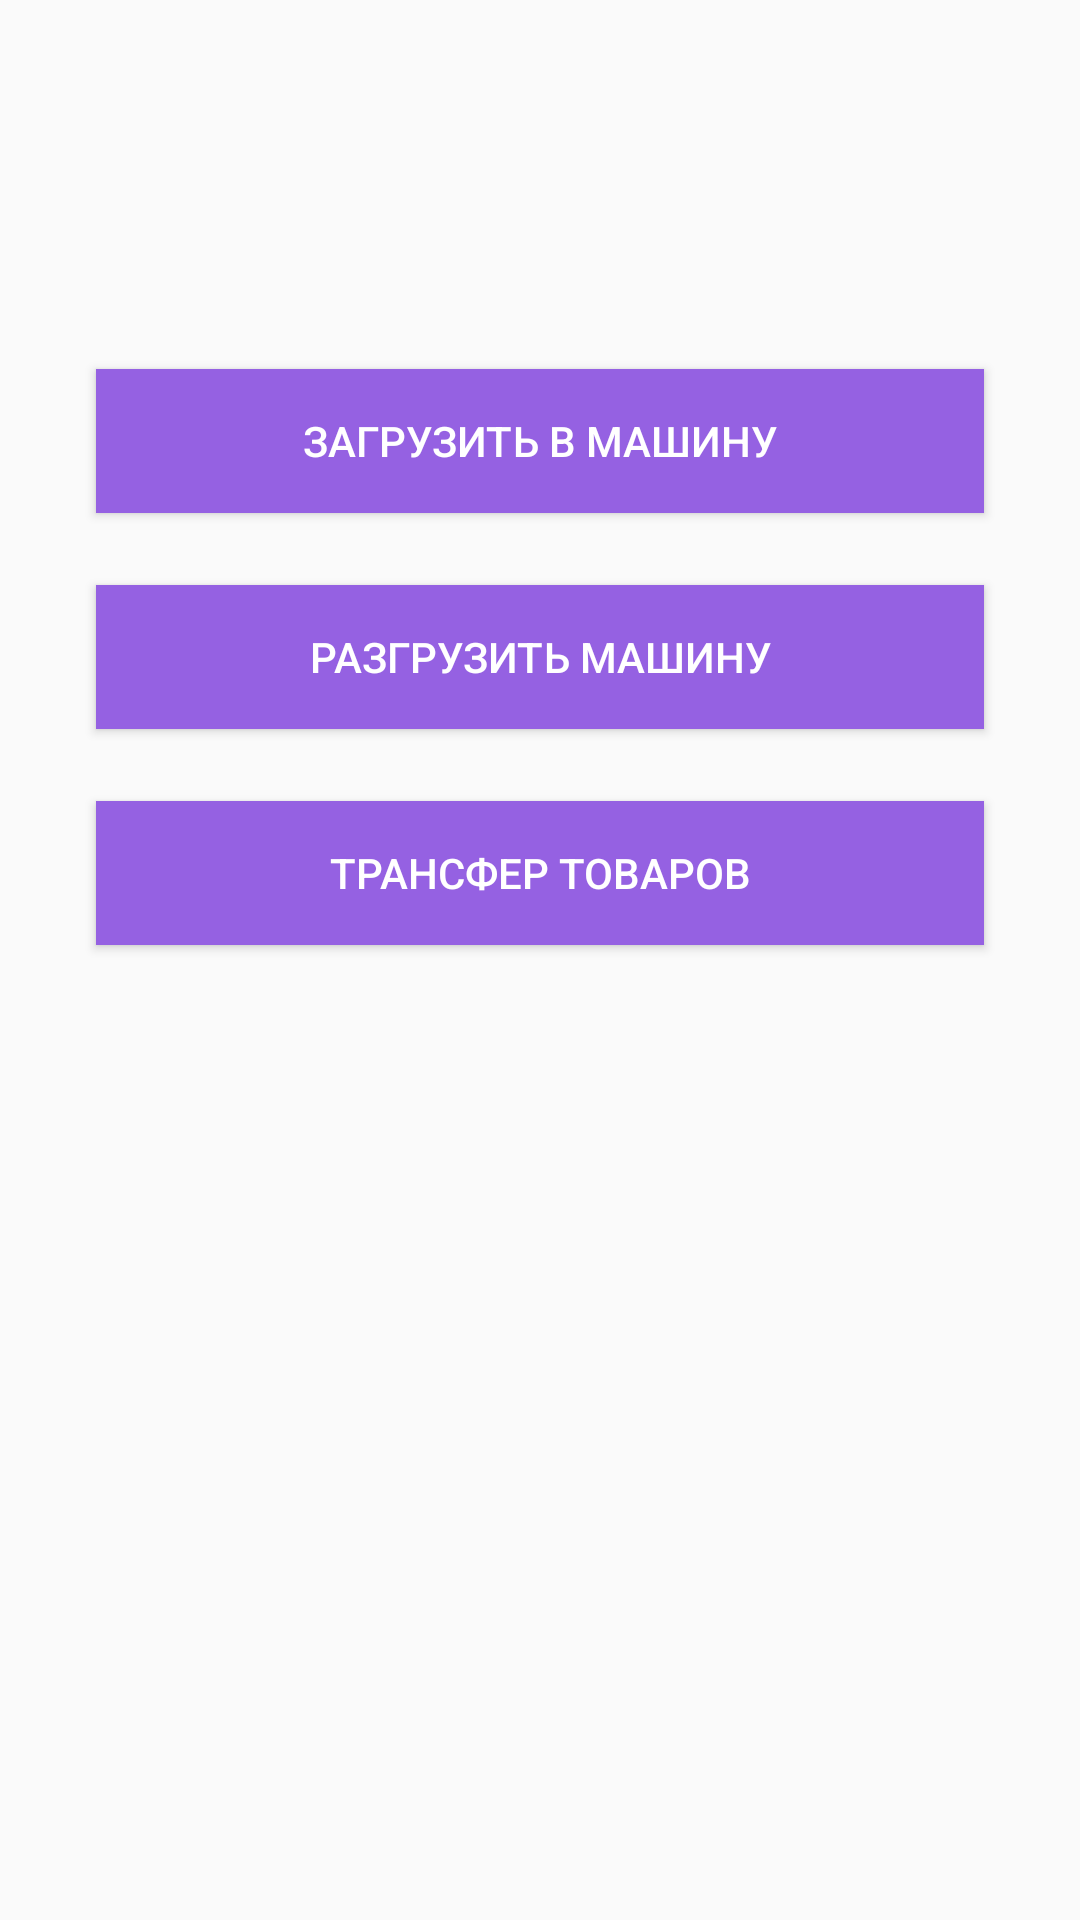

The Android layout XML behind this screen, and the referenced resources:
<!-- AndroidManifest.xml: application theme AppTheme -->
<!-- res/layout/fragment_trip_details.xml -->
<?xml version="1.0" encoding="utf-8"?>
<androidx.constraintlayout.widget.ConstraintLayout xmlns:android="http://schemas.android.com/apk/res/android"
    xmlns:app="http://schemas.android.com/apk/res-auto"
    android:layout_width="match_parent"
    android:layout_height="match_parent">

    <TextView
        android:id="@+id/trip_details_code_tv"
        android:layout_width="match_parent"
        android:layout_height="wrap_content"
        android:layout_marginStart="32dp"
        android:layout_marginTop="64dp"
        android:layout_marginEnd="32dp"
        android:textAlignment="center"
        android:textSize="20sp"
        app:layout_constraintEnd_toEndOf="parent"
        app:layout_constraintStart_toStartOf="parent"
        app:layout_constraintTop_toTopOf="parent" />

    <Button
        android:id="@+id/trip_details_load_btn"
        android:layout_width="0dp"
        android:layout_height="wrap_content"
        android:layout_marginStart="32dp"
        android:layout_marginTop="32dp"
        android:layout_marginEnd="32dp"
        android:background="@color/colorAccent"
        android:textColor="#ffffff"
        android:text="@string/trip_details_load_btn_title"
        app:layout_constraintEnd_toEndOf="parent"
        app:layout_constraintStart_toStartOf="parent"
        app:layout_constraintTop_toBottomOf="@+id/trip_details_code_tv" />

    <Button
        android:id="@+id/trip_details_unload_btn"
        android:layout_width="0dp"
        android:layout_height="wrap_content"
        android:layout_marginStart="32dp"
        android:layout_marginTop="24dp"
        android:layout_marginEnd="32dp"
        android:background="@color/colorAccent"
        android:textColor="#ffffff"
        android:text="@string/trip_details_unload_btn_title"
        app:layout_constraintEnd_toEndOf="parent"
        app:layout_constraintStart_toStartOf="parent"
        app:layout_constraintTop_toBottomOf="@+id/trip_details_load_btn" />

    <Button
        android:id="@+id/trip_details_transfer_btn"
        android:layout_width="0dp"
        android:layout_height="wrap_content"
        android:layout_marginStart="32dp"
        android:layout_marginTop="24dp"
        android:layout_marginEnd="32dp"
        android:background="@color/colorAccent"
        android:textColor="#ffffff"
        android:text="@string/trip_details_transfer_btn_title"
        app:layout_constraintEnd_toEndOf="parent"
        app:layout_constraintStart_toStartOf="parent"
        app:layout_constraintTop_toBottomOf="@+id/trip_details_unload_btn" />

</androidx.constraintlayout.widget.ConstraintLayout>
<!-- resources referenced by this layout -->
<resources>
  <color name="colorAccent">#9561e2</color>
  <string name="trip_details_load_btn_title">Загрузить в машину</string>
  <string name="trip_details_transfer_btn_title">Трансфер товаров</string>
  <string name="trip_details_unload_btn_title">Разгрузить машину</string>
  <style name="AppTheme" parent="Theme.AppCompat.Light.DarkActionBar">
          
          <item name="colorPrimary">@color/colorPrimary</item>
          <item name="colorPrimaryDark">@color/colorPrimaryDark</item>
          <item name="colorAccent">@color/colorAccent</item>
      </style>
  <color name="colorPrimary">#f6993f</color>
  <color name="colorPrimaryDark">#D6771C</color>
</resources>
